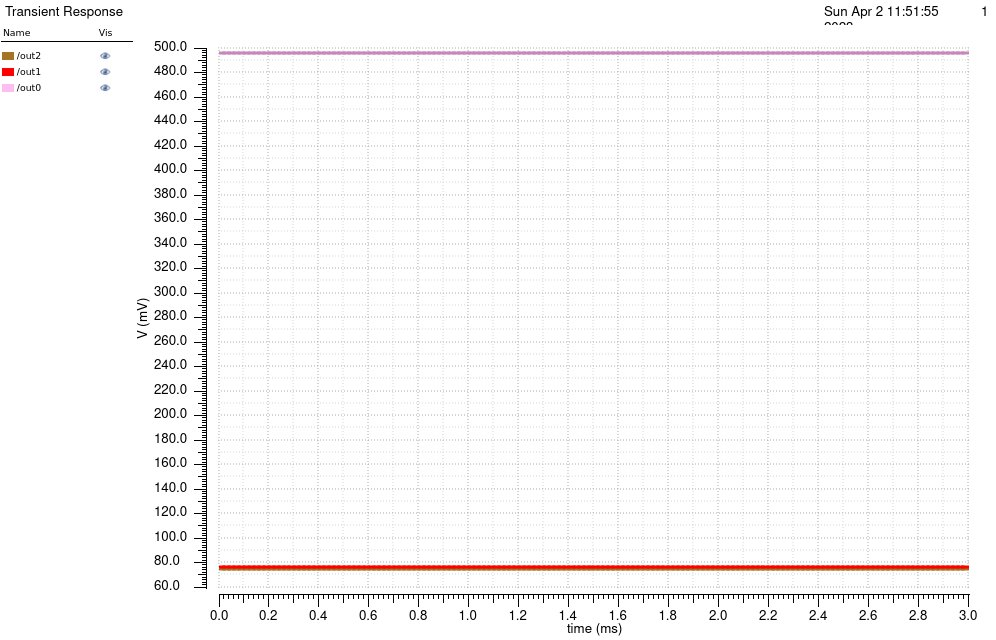

The file beside this chart, header and first rows:
/out0 X, /out0 Y, /out1 X, /out1 Y, /out2 X, /out2 Y
0, 0.4957, 0, 0.07606, 0, 0.07503
2e-05, 0.4957, 2e-05, 0.07606, 2e-05, 0.07503
4e-05, 0.4957, 4e-05, 0.07606, 4e-05, 0.07503
6.000000000000001e-05, 0.4957, 6.000000000000001e-05, 0.07606, 6.000000000000001e-05, 0.07503
8.000000000000001e-05, 0.4957, 8.000000000000001e-05, 0.07606, 8.000000000000001e-05, 0.07503
0.0001, 0.4957, 0.0001, 0.07606, 0.0001, 0.07503
0.00012, 0.4957, 0.00012, 0.07606, 0.00012, 0.07503
0.00014, 0.4957, 0.00014, 0.07606, 0.00014, 0.07503
0.00016, 0.4957, 0.00016, 0.07606, 0.00016, 0.07503
0.00018, 0.4957, 0.00018, 0.07606, 0.00018, 0.07503
0.0002, 0.4957, 0.0002, 0.07606, 0.0002, 0.07503
0.00022, 0.4957, 0.00022, 0.07606, 0.00022, 0.07503
0.00024, 0.4957, 0.00024, 0.07606, 0.00024, 0.07503
0.00026, 0.4957, 0.00026, 0.07606, 0.00026, 0.07503
0.00028, 0.4957, 0.00028, 0.07606, 0.00028, 0.07503
0.0003, 0.4957, 0.0003, 0.07606, 0.0003, 0.07503
0.00032, 0.4957, 0.00032, 0.07606, 0.00032, 0.07503
0.00034, 0.4957, 0.00034, 0.07606, 0.00034, 0.07503
0.00036, 0.4957, 0.00036, 0.07606, 0.00036, 0.07503
0.00038, 0.4957, 0.00038, 0.07606, 0.00038, 0.07503
0.0004, 0.4957, 0.0004, 0.07606, 0.0004, 0.07503
0.00042, 0.4957, 0.00042, 0.07606, 0.00042, 0.07503
0.00044, 0.4957, 0.00044, 0.07606, 0.00044, 0.07503
0.00046, 0.4957, 0.00046, 0.07606, 0.00046, 0.07503
0.00048, 0.4957, 0.00048, 0.07606, 0.00048, 0.07503
0.0005, 0.4957, 0.0005, 0.07606, 0.0005, 0.07503
0.00052, 0.4957, 0.00052, 0.07606, 0.00052, 0.07503
0.00054, 0.4957, 0.00054, 0.07606, 0.00054, 0.07503
0.00056, 0.4957, 0.00056, 0.07606, 0.00056, 0.07503
0.00058, 0.4957, 0.00058, 0.07606, 0.00058, 0.07503
0.0006, 0.4957, 0.0006, 0.07606, 0.0006, 0.07503
0.00062, 0.4957, 0.00062, 0.07606, 0.00062, 0.07503
0.00064, 0.4957, 0.00064, 0.07606, 0.00064, 0.07503
0.00066, 0.4957, 0.00066, 0.07606, 0.00066, 0.07503
0.00068, 0.4957, 0.00068, 0.07606, 0.00068, 0.07503
0.0007, 0.4957, 0.0007, 0.07606, 0.0007, 0.07503
0.00072, 0.4957, 0.00072, 0.07606, 0.00072, 0.07503
0.00074, 0.4957, 0.00074, 0.07606, 0.00074, 0.07503
0.00076, 0.4957, 0.00076, 0.07606, 0.00076, 0.07503
0.00078, 0.4957, 0.00078, 0.07606, 0.00078, 0.07503
0.0008, 0.4957, 0.0008, 0.07606, 0.0008, 0.07503
0.00082, 0.4957, 0.00082, 0.07606, 0.00082, 0.07503
0.00084, 0.4957, 0.00084, 0.07606, 0.00084, 0.07503
0.00086, 0.4957, 0.00086, 0.07606, 0.00086, 0.07503
0.00088, 0.4957, 0.00088, 0.07606, 0.00088, 0.07503
0.0009, 0.4957, 0.0009, 0.07606, 0.0009, 0.07503
0.00092, 0.4957, 0.00092, 0.07606, 0.00092, 0.07503
0.00094, 0.4957, 0.00094, 0.07606, 0.00094, 0.07503
0.00096, 0.4957, 0.00096, 0.07606, 0.00096, 0.07503
0.00098, 0.4957, 0.00098, 0.07606, 0.00098, 0.07503
0.001, 0.4957, 0.001, 0.07606, 0.001, 0.07503
0.00102, 0.4957, 0.00102, 0.07606, 0.00102, 0.07503
0.00104, 0.4957, 0.00104, 0.07606, 0.00104, 0.07503
0.00106, 0.4957, 0.00106, 0.07606, 0.00106, 0.07503
0.00108, 0.4957, 0.00108, 0.07606, 0.00108, 0.07503
0.0011, 0.4957, 0.0011, 0.07606, 0.0011, 0.07503
0.00112, 0.4957, 0.00112, 0.07606, 0.00112, 0.07503
0.00114, 0.4957, 0.00114, 0.07606, 0.00114, 0.07503
0.00116, 0.4957, 0.00116, 0.07606, 0.00116, 0.07503
0.00118, 0.4957, 0.00118, 0.07606, 0.00118, 0.07503
... 91 more rows
